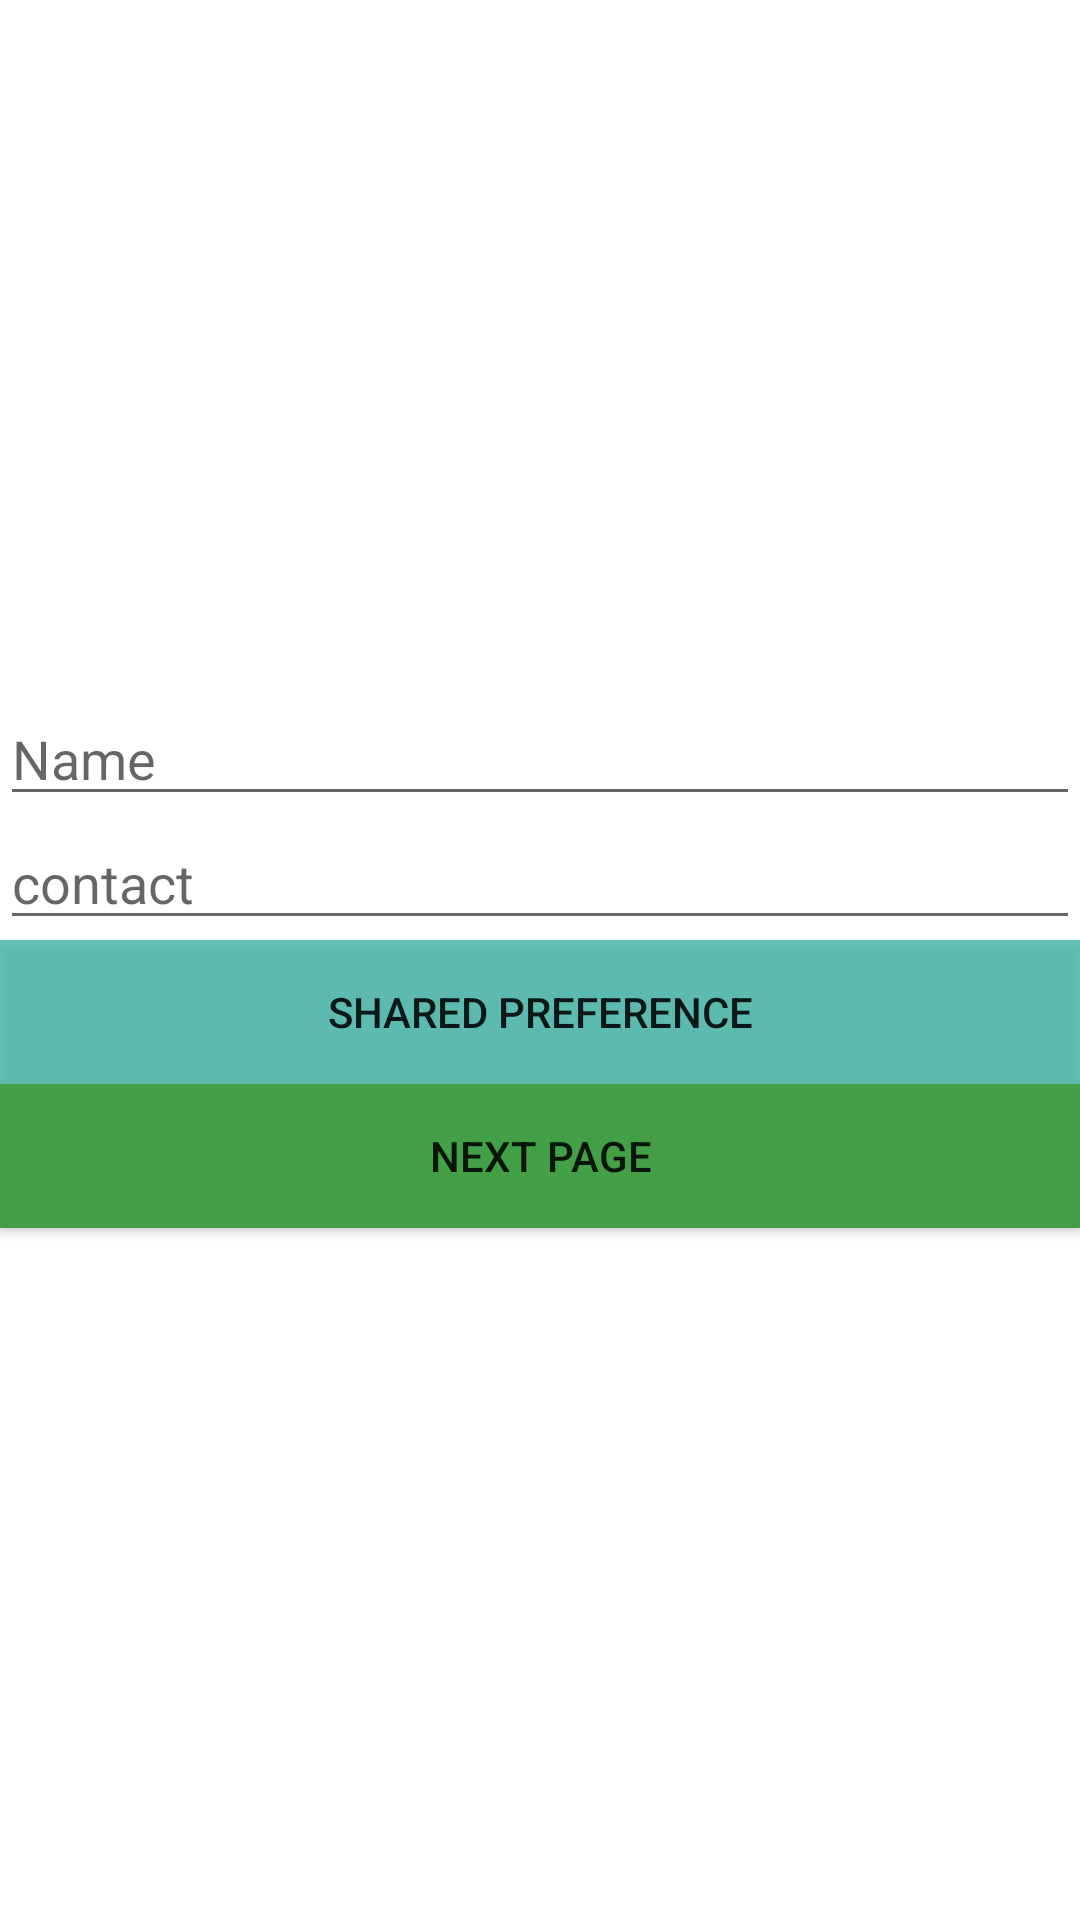

Reconstruct the res/layout file that produces this screen, plus the resources it refers to.
<!-- AndroidManifest.xml: application theme Theme.Actaugust2 -->
<!-- res/layout/activity_main.xml -->
<?xml version="1.0" encoding="utf-8"?>
<LinearLayout xmlns:android="http://schemas.android.com/apk/res/android"
    xmlns:app="http://schemas.android.com/apk/res-auto"
    xmlns:tools="http://schemas.android.com/tools"
    android:layout_width="match_parent"
    android:layout_height="match_parent"
    android:gravity="center"

    android:orientation="vertical"
    tools:context=".MainActivity">

    <EditText
        android:id="@+id/editTextTextPersonName"
        android:layout_width="match_parent"
        android:layout_height="wrap_content"
        android:ems="10"
        android:inputType="textPersonName"
        android:hint="Name" />

    <EditText
        android:id="@+id/editTextTextPersonName2"
        android:layout_width="match_parent"
        android:layout_height="wrap_content"
        android:ems="10"
        android:inputType="textPersonName"
        android:hint="contact" />

    <androidx.appcompat.widget.AppCompatButton
        android:id="@+id/button"
        android:layout_width="match_parent"
        android:layout_height="wrap_content"
        android:background="#C135B1A3"
        android:text="Shared preference" />

    <androidx.appcompat.widget.AppCompatButton
        android:id="@+id/button2"
        android:layout_width="match_parent"
        android:layout_height="wrap_content"
        android:background="#43A047"
        android:text="Next Page" />
</LinearLayout>
<!-- resources referenced by this layout -->
<resources>
  <style name="Theme.Actaugust2" parent="Theme.MaterialComponents.DayNight.DarkActionBar">
          
          <item name="colorPrimary">@color/purple_500</item>
          <item name="colorPrimaryVariant">@color/purple_700</item>
          <item name="colorOnPrimary">@color/white</item>
          
          <item name="colorSecondary">@color/teal_200</item>
          <item name="colorSecondaryVariant">@color/teal_700</item>
          <item name="colorOnSecondary">@color/black</item>
          
          <item name="android:statusBarColor" tools:targetApi="l">?attr/colorPrimaryVariant</item>
          
      </style>
  <!-- not gathered from this repository: default colours our renderer supplied (Android Studio template values) -->
  <color name="purple_500">#FF6200EE</color>
  <color name="purple_700">#FF3700B3</color>
  <color name="teal_200">#FF03DAC5</color>
  <color name="teal_700">#FF018786</color>
  <color name="black">#FF000000</color>
  <color name="white">#FFFFFFFF</color>
</resources>
